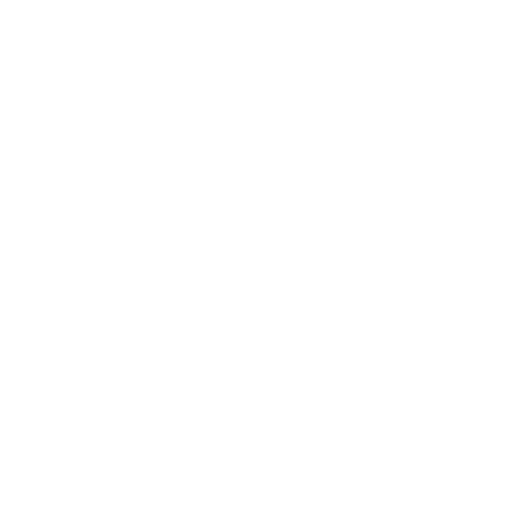
t = 0.00 s
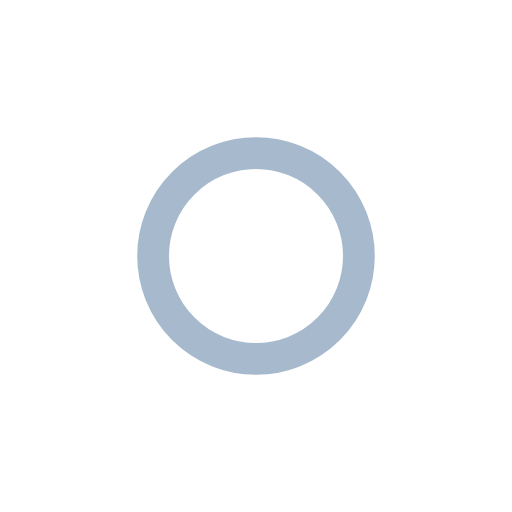
t = 0.50 s
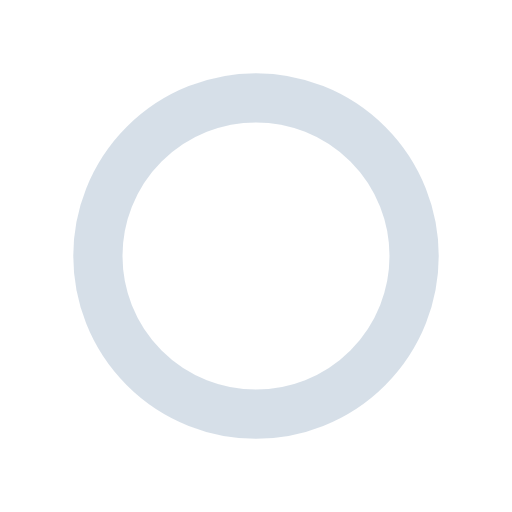
t = 1.00 s
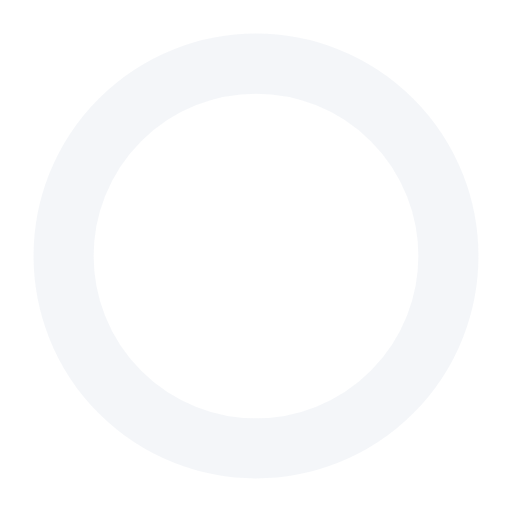
t = 1.50 s

The animated SVG that drew these frames (rendered in a browser with its animation timeline set to each time). Animation: 3 SMIL elements (animate=3); one cycle of 2.00 s, repeats indefinitely.

<svg xmlns='http://www.w3.org/2000/svg' viewBox='0 0 200 200'><circle fill='none' stroke-opacity='1' stroke='#50759C' stroke-width='.5' cx='100' cy='100' r='0'><animate attributeName='r' calcMode='spline' dur='2' values='1;80' keyTimes='0;1' keySplines='0 .2 .5 1' repeatCount='indefinite'></animate><animate attributeName='stroke-width' calcMode='spline' dur='2' values='0;25' keyTimes='0;1' keySplines='0 .2 .5 1' repeatCount='indefinite'></animate><animate attributeName='stroke-opacity' calcMode='spline' dur='2' values='1;0' keyTimes='0;1' keySplines='0 .2 .5 1' repeatCount='indefinite'></animate></circle></svg>
